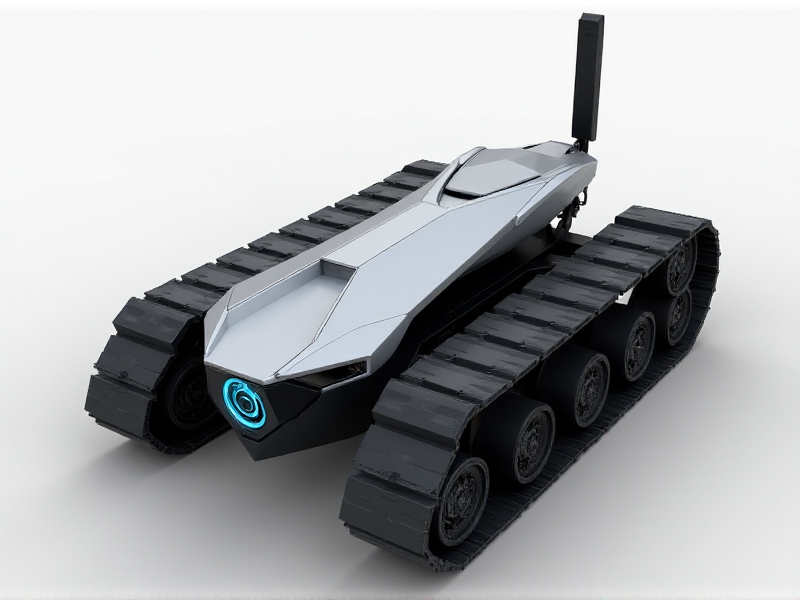
Generation parameters embedded in this image by AUTOMATIC1111 Stable Diffusion web UI or a fork of it (Forge, ...) (PNG 'parameters' text chunk):
A sleek, low-profile tracked drone with angular, faceted armor-like plating, a compact glowing front camera lens, and an external Wi-Fi antenna mounted on the rear.
Steps: 20, Sampler: Euler, Schedule type: Simple, CFG scale: 1, Distilled CFG Scale: 3.5, Seed: 1572373591, Size: 800x600, Model hash: c161224931, Model: flux1-dev-bnb-nf4, Style Selector Enabled: True, Style Selector Randomize: False, Style Selector Style: base, Version: f2.0.1v1.10.1-previous-636-gb835f24a, Diffusion in Low Bits: bnb-nf4